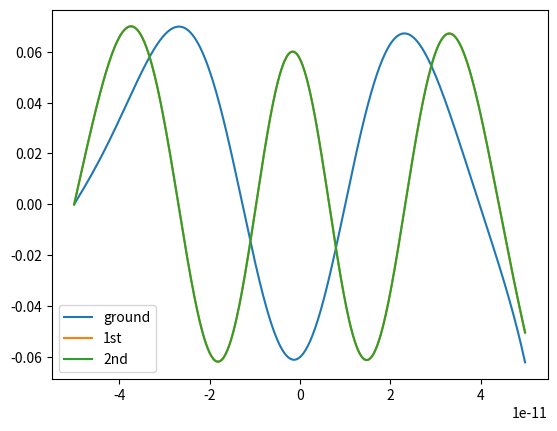

Write the Python code that produced this figure.
#%% Problem 2: Exercise 8.14 - Mary Smith

#importing libraries
import numpy as np
import matplotlib.pyplot as plt

#importing latex fonts
#plt.rc('text',usetex=True)
#plt.rc('font', **{'family':'sans-serif','sans-serif':['Helvetica']})
#plt.rc('font', **{'family':'serif','serif':['Times New Roman']})

#%% part (a)

#define constants
m=9.1094e-31 #kg
hbar = 1.0546e-34 #J s
e = 1.6022e-19 #C
Vn=50*e #V
a=1e-11 #m
N=1000
h=(20*a)/N

#define the potential function
def V(x):
    v=(Vn*(x**2))/(a**2)
    return v

#solving the differential eqs
def f(r,x,E):
    psi=r[0]
    phi=r[1]
    fpsi=phi
    fphi = ((2*m)/(hbar**2))*(V(x)-E)*psi
    return np.array([fpsi,fphi],float)

#find psi for given E
def solve(E):
#initial conditions
   psi=0.0
   phi=1.0
   r=np.array([psi,phi],float)
#apply Runge-Kutta 4th order in for loop
   for x in np.arange(-10*a,10*a,h):
       k1 = h*f(r,x,E)
       k2 = h*f(r+0.5*k1,x+0.5*h,E)
       k3 = h*f(r+0.5*k2,x+0.5*h,E)
       k4 = h*f(r+k3,x+h,E)
       r += (k1+2*k2+2*k3+k4)/6
   return r[0]
   

#find energies using secant method


#values provided from book
E1=0.0
E2=e
psi2=solve(E1)

#define energy function to generate guesses for the secant method
def Eguessh(n):
    k=(2*Vn)/(a**2)
    omega=np.sqrt(k/m)
    en=(n+0.5)*hbar*omega
    return en

#set target accuracy
target=e/1000

#find ground state energy
while abs(E1-E2)>target:
    psi1,psi2=psi2,solve(E2)
    E1,E2=E2,E2-(psi2*(E2-E1)/(abs(psi2-psi1)))
Eground=E2/e
print("The ground state energy is E1=",Eground,"eV")

#find first excited state energy
E3=Eguessh(1)
psi3=solve(E2)

#set target accuracy
target=E2/1000

while abs(E2-E3)>target:
    psi2,psi3=psi3,solve(E3)
    E2,E3=E3,E3-(psi3*(E3-E2)/(abs(psi3-psi2)))
Efes=E3/e
print("The first excited state energy is E2=",Efes,"eV")

#find second excited state energy
E4=Eguessh(2)
psi4=solve(E3)

#set target accuracy
target=E3/1000

while abs(E3-E4)>target:
    psi3,psi4=psi4,solve(E4)
    E3,E4=E4,E4-(psi4*(E4-E3)/(abs(psi4-psi3)))
Eses=E3/e
print("The second excited state energy is E3=",Eses,"eV")

#verify spacings are equal to my accuracy

#calculate spacing between states
spacing1=Efes-Eground
spacing2=Eses-Efes

#verify spacings are equal
if abs(spacing1-spacing2)<=1/100:
    print("The energy states are equally spaced.")
if abs(spacing1-spacing2)>1/100:
    print("The energy states are not equally spaced. The spacing is",abs(spacing1-spacing2))

#%% part(b)

#define constants
m=9.1094e-31 #kg
hbar = 1.0546e-34 #J s
e = 1.6022e-19 #C
Vn=50*e #V
a=1e-11 #m
N=1000
h=(20*a)/N

#define the potential function
def Va(x):
    v=(Vn*(x**4))/(a**4)
    return v

#solving the differential eqs
def fa(r,x,E):
    psi=r[0]
    phi=r[1]
    fpsi=phi
    fphi = ((2*m)/(hbar**2))*(Va(x)-E)*psi
    return np.array([fpsi,fphi],float)

#find psi for given E
def solve(E):
#initial conditions
   psi=0.0
   phi=1.0
   r=np.array([psi,phi],float)
#apply Runge-Kutta 4th order in for loop
   for x in np.arange(-10*a,10*a,h):
       k1 = h*fa(r,x,E)
       k2 = h*fa(r+0.5*k1,x+0.5*h,E)
       k3 = h*fa(r+0.5*k2,x+0.5*h,E)
       k4 = h*fa(r+k3,x+h,E)
       r += (k1+2*k2+2*k3+k4)/6
   return r[0]
   

#find energies using secant method


#values provided from book
E1=0.0
E2=e
psi2=solve(E1)

#define energy function to generate guesses for the secant method
def Eguessh(n):
    k=(2*Vn)/(a**2)
    omega=np.sqrt(k/m)
    en=(n+(1/(2*n)))*hbar*omega
    return en

#set target accuracy
target=e/1000

#find ground state energy
while abs(E1-E2)>target:
    psi1,psi2=psi2,solve(E2)
    E1,E2=E2,E2-(psi2*(E2-E1)/(abs(psi2-psi1)))
Eground=E2/e
print("The ground state energy is E1=",Eground,"eV")

#find first excited state energy
E3=Eguessh(1)
psi3=solve(E2)

#reset target accuracy
target=E2/1000

while abs(E2-E3)>target:
    psi2,psi3=psi3,solve(E3)
    E2,E3=E3,E3-(psi3*(E3-E2)/(abs(psi3-psi2)))
Efes=E3/e
print("The first excited state energy is E2=",Efes,"eV")

#find second excited state energy
E4=Eguessh(2)
psi4=solve(E3)

#reset target accuracy
target=E3/1000

while abs(E3-E4)>target:
    psi3,psi4=psi4,solve(E4)
    E3,E4=E4,E4-(psi4*(E4-E3)/(abs(psi4-psi3)))
Eses=E3/e
print("The second excited state energy is E3=",Eses,"eV")

#verify spacings are equal to my accuracy

#calculate spacing between states
spacing1=Efes-Eground
spacing2=Eses-Efes

#verify spacings are equal
if abs(spacing1-spacing2)<=1/100:
    print("The energy states are equally spaced.")
if abs(spacing1-spacing2)>1/100:
    print("The energy states are not equally spaced. The spacing is",abs(spacing1-spacing2))

#%% part (c) joey's way

#generate lists for plotting
psi2=[]
psi3=[]
psi4=[]
xpoints=np.arange(-5*a,5*a,h)

#initial conditions for psi and phi
r2= np.array([0.0,1.0],float)
r3= np.array([0.0,1.0],float)
r4= np.array([0.0,1.0],float)

#populate empty lists using Runge-Kutta 4th order lists

for x in xpoints:
    psi2.append(r2[0])
    k1 = h*f(r2,x,E2)
    k2 = h*f(r2+0.5*k1,x+0.5*h,E2)
    k3 = h*f(r2+0.5*k2,x+0.5*h,E2)
    k4 = h*f(r2+k3,x+h,E2)
    r2 += (k1+2*k2+2*k3+k4)/6

for x in xpoints:
    psi3.append(r3[0])
    k1 = h*f(r3,x,E3)
    k2 = h*f(r3+0.5*k1,x+0.5*h,E3)
    k3 = h*f(r3+0.5*k2,x+0.5*h,E3)
    k4 = h*f(r3+k3,x+h,E3)
    r3 += (k1+2*k2+2*k3+k4)/6

for x in xpoints:
    psi4.append(r4[0])
    k1 = h*f(r4,x,E4)
    k2 = h*f(r4+0.5*k1,x+0.5*h,E4)
    k3 = h*f(r4+0.5*k2,x+0.5*h,E4)
    k4 = h*f(r4+k3,x+h,E4)
    r4 += (k1+2*k2+2*k3+k4)/6


#normalize values using trapezoidal rule


#calculate integral for psi2
psi2=np.array(psi2,float)
#probability density
p2=0.5*h*(psi2[0]**2)
for n in range(1,psi2.size-1):
    p2+=psi2[n]**2
p2+=0.5*h*(psi2[psi2.size-1]**2)

#divide by the square root of the integral, will be graphed later
psi2n=psi2/np.sqrt(p2)

#compute new integral to check it is normalized
p2norm=0.5*h*(psi2[0]**2)
for n in range(1,psi2.size-1):
    p2norm+=psi2n[n]**2
p2norm+=0.5*h*(psi2[psi2.size-1]**2)


#calculate integral for psi3
psi3=np.array(psi3,float)
#probability density
p3=0.5*h*(psi3[0]**2)
for n in range(1,psi3.size-1):
    p3+=psi3[n]**2
p3+=0.5*h*(psi3[psi3.size-1]**2)

#divide by the square root of the integral, will be graphed later
psi3n=psi3/np.sqrt(p3)

#compute new integral to check it is normalized
p3norm=0.5*h*(psi3[0]**2)
for n in range(1,psi3.size-1):
    p3norm+=psi3n[n]**2
p3norm+=0.5*h*(psi3[psi3.size-1]**2)


#calculate integral for psi4
psi4=np.array(psi4,float)
#probability density
p4=0.5*h*(psi4[0]**2)
for n in range(1,psi4.size-1):
    p4+=psi4[n]**2
p4+=0.5*h*(psi4[psi4.size-1]**2)

#divide by the square root of the integral, will be graphed later
psi4n=psi4/np.sqrt(p4)

#compute new integral to check it is normalized
p4norm=0.5*h*(psi4[0]**2)
for n in range(1,psi4.size-1):
    p4norm+=psi4n[n]**2
p4norm+=0.5*h*(psi4[psi4.size-1]**2)

plt.plot(xpoints,psi2n,label="ground")
plt.plot(xpoints,psi3n,label="1st")
plt.plot(xpoints,psi4n,label="2nd")
plt.legend(loc=0)
plt.show()